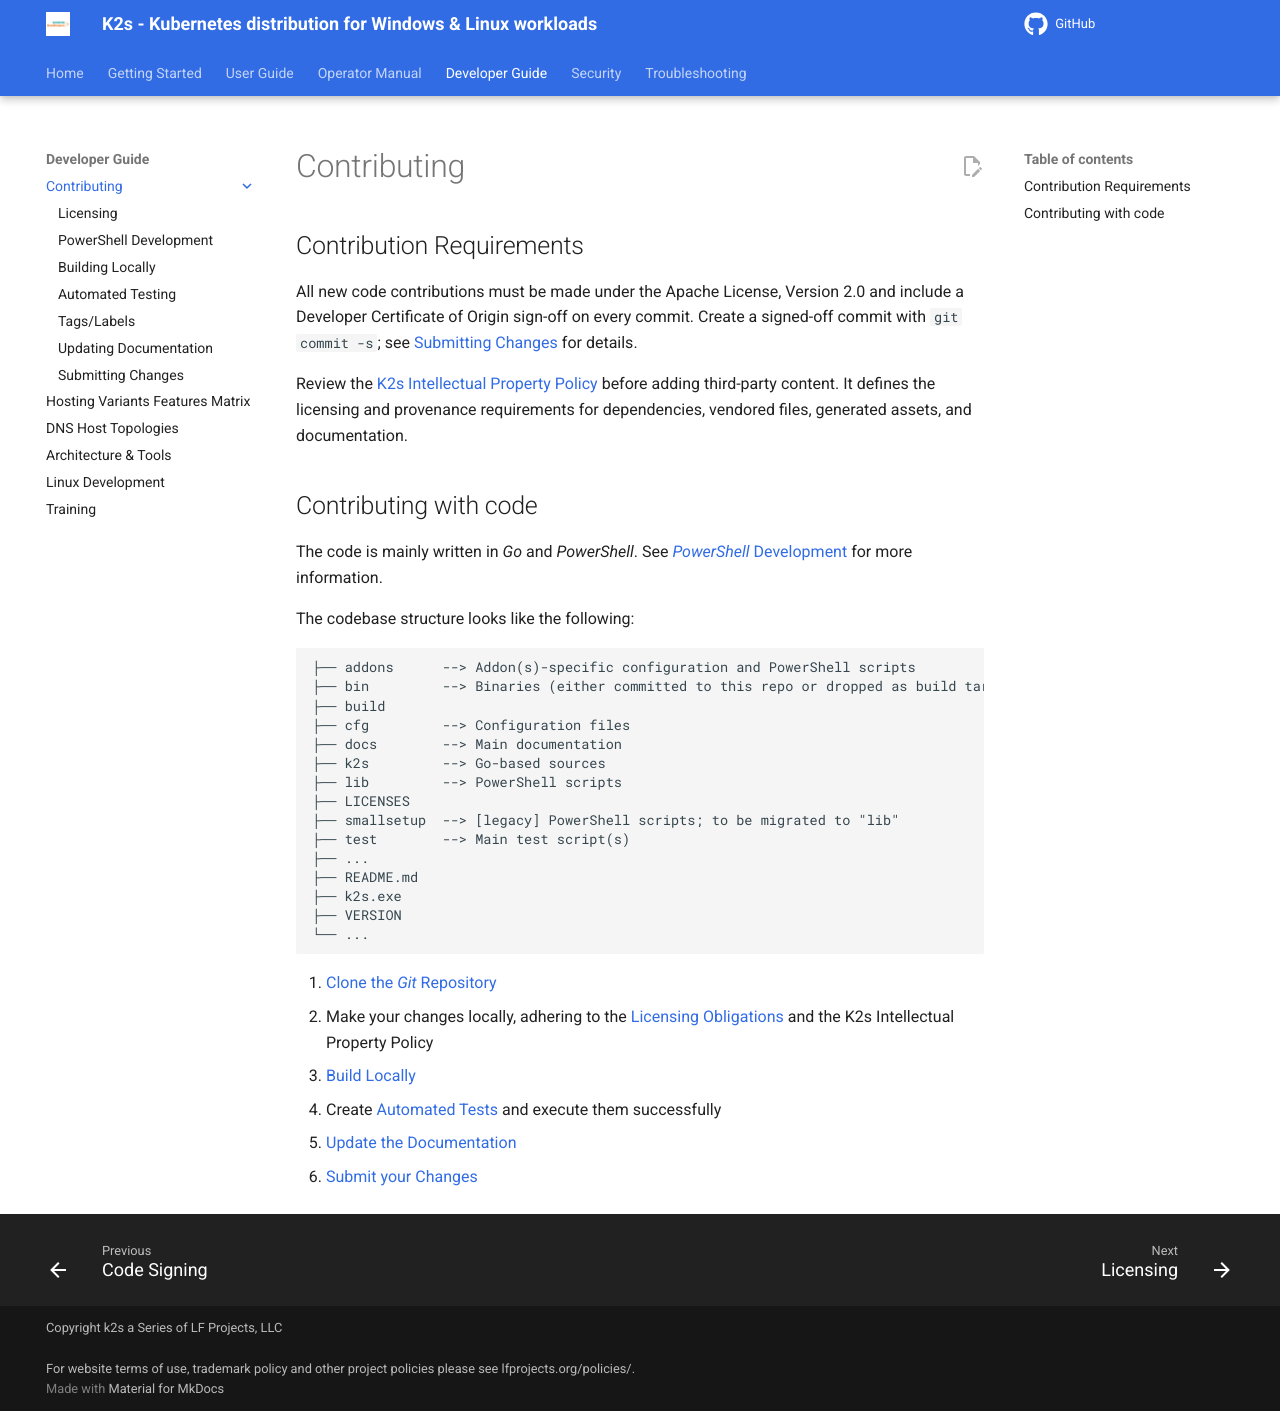

repository: Siemens-Healthineers/K2s · page: next/dev-guide/contributing/index.html · generator: mkdocs

<!--
SPDX-FileCopyrightText: © 2024 The K2s Authors
SPDX-License-Identifier: MIT
-->

# Contributing
## Contribution Requirements

All new code contributions must be made under the Apache License, Version 2.0 and include a Developer Certificate of Origin sign-off on every commit. Create a signed-off commit with `git commit -s`; see [Submitting Changes](submitting-changes.md) for details.

Review the [K2s Intellectual Property Policy](https://github.com/k2s-project/k2s/blob/main/IP_POLICY.md) before adding third-party content. It defines the licensing and provenance requirements for dependencies, vendored files, generated assets, and documentation.

## Contributing with code
The code is mainly written in *Go* and *PowerShell*. See [*PowerShell* Development](powershell-dev.md) for more information.

The codebase structure looks like the following:

```{.text .no-copy title=""}
├── addons      --> Addon(s)-specific configuration and PowerShell scripts
├── bin         --> Binaries (either committed to this repo or dropped as build target)
├── build
├── cfg         --> Configuration files
├── docs        --> Main documentation
├── k2s         --> Go-based sources
├── lib         --> PowerShell scripts
├── LICENSES
├── smallsetup  --> [legacy] PowerShell scripts; to be migrated to "lib"
├── test        --> Main test script(s)
├── ...
├── README.md
├── k2s.exe
├── VERSION
└── ...
```

1. [Clone the *Git* Repository](../../op-manual/getting-k2s.md#option-1-cloning-git-repository)
2. Make your changes locally, adhering to the [Licensing Obligations](licensing.md) and the K2s Intellectual Property Policy
3. [Build Locally](building-locally.md)
4. Create [Automated Tests](automated-testing.md) and execute them successfully
5. [Update the Documentation](updating-documentation.md)
6. [Submit your Changes](submitting-changes.md)
